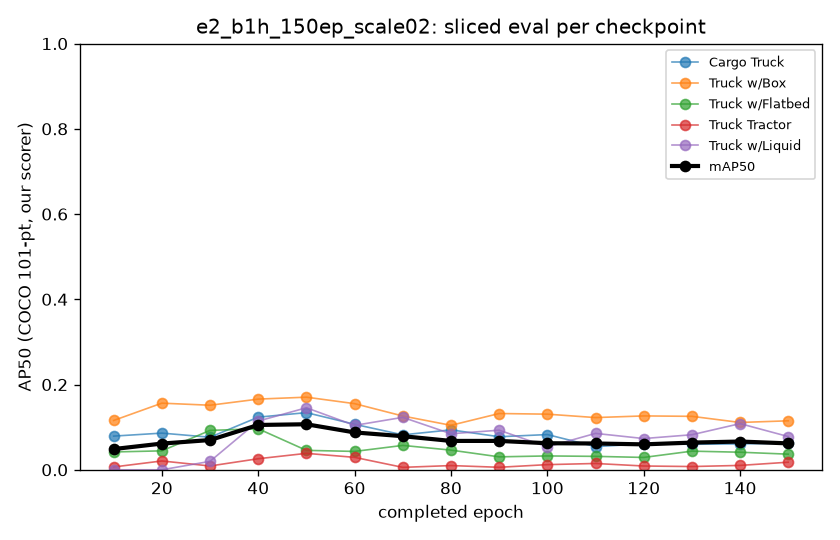

Values plotted in this chart, from the file beside it:
epoch, checkpoint, weights_sha256, mAP50, AP50 Cargo Truck, AP50 Truck w/Box, AP50 Truck w/Flatbed, AP50 Truck Tractor, AP50 Truck w/Liquid
10, epoch010.pt, a63665bde6e27df8c408ea2d8915e7fe56bda59b…, 0.04866, 0.07903, 0.1158, 0.04187, 0.006632, 0.0
20, epoch020.pt, a30b3e47dd97e08e8138015fd32964cd1fd6828b…, 0.06151, 0.08607, 0.1563, 0.04444, 0.02072, 0.0
30, epoch030.pt, 6dc406c3f4c65557e361dfe6b8c8fe36c2c900f5…, 0.06983, 0.0764, 0.1515, 0.09248, 0.008967, 0.0198
40, epoch040.pt, 254b4062fe257ff4cd95c3c43f600cca719e0bcd…, 0.1052, 0.1235, 0.1659, 0.09626, 0.02597, 0.1143
50, epoch050.pt, 5ced60735df355fdb37e09f0a3d0f33bb73c3487…, 0.1069, 0.1342, 0.1704, 0.0456, 0.03857, 0.1455
60, epoch060.pt, 14e51af9b096fc75eda9e317a85b8e7d99aaec24…, 0.0877, 0.1068, 0.1552, 0.04313, 0.0292, 0.1042
70, epoch070.pt, 4e0eb994665c35b758dcf48925d25b73a1f44b42…, 0.07884, 0.08197, 0.1262, 0.05722, 0.005728, 0.1231
80, epoch080.pt, 75e5ae148aabbc28f1c1badc929be92e311cfaf6…, 0.06775, 0.0937, 0.1044, 0.04618, 0.009922, 0.08457
90, epoch090.pt, bb5c7ad26abdf5c38d548c2920acbd8a85944199…, 0.06777, 0.07758, 0.132, 0.03039, 0.005877, 0.09293
100, epoch100.pt, 305c574511a2eb0b9d310879651b74449d65ae41…, 0.06233, 0.08267, 0.1305, 0.03251, 0.01212, 0.0538
110, epoch110.pt, 5b421aa8d123652ee9e3a78d3167965c7c189ec3…, 0.06173, 0.0544, 0.1225, 0.03152, 0.01481, 0.08541
120, epoch120.pt, 361d7cf777839f7299c62c32a1121742704d764c…, 0.05967, 0.06074, 0.1264, 0.02901, 0.008895, 0.0733
130, epoch130.pt, 33a1b2fa4733774ca92ce974850895560e2925e8…, 0.0638, 0.05991, 0.1254, 0.04376, 0.007643, 0.08225
140, epoch140.pt, cff827336e11309a73c22a896dff40fbccc8e497…, 0.06633, 0.06071, 0.111, 0.04125, 0.01028, 0.1083
150, epoch150.pt, ae17bfdf16f0af4120731ec1881b1d5c56f20fe4…, 0.06196, 0.06241, 0.1149, 0.03667, 0.01782, 0.07797
